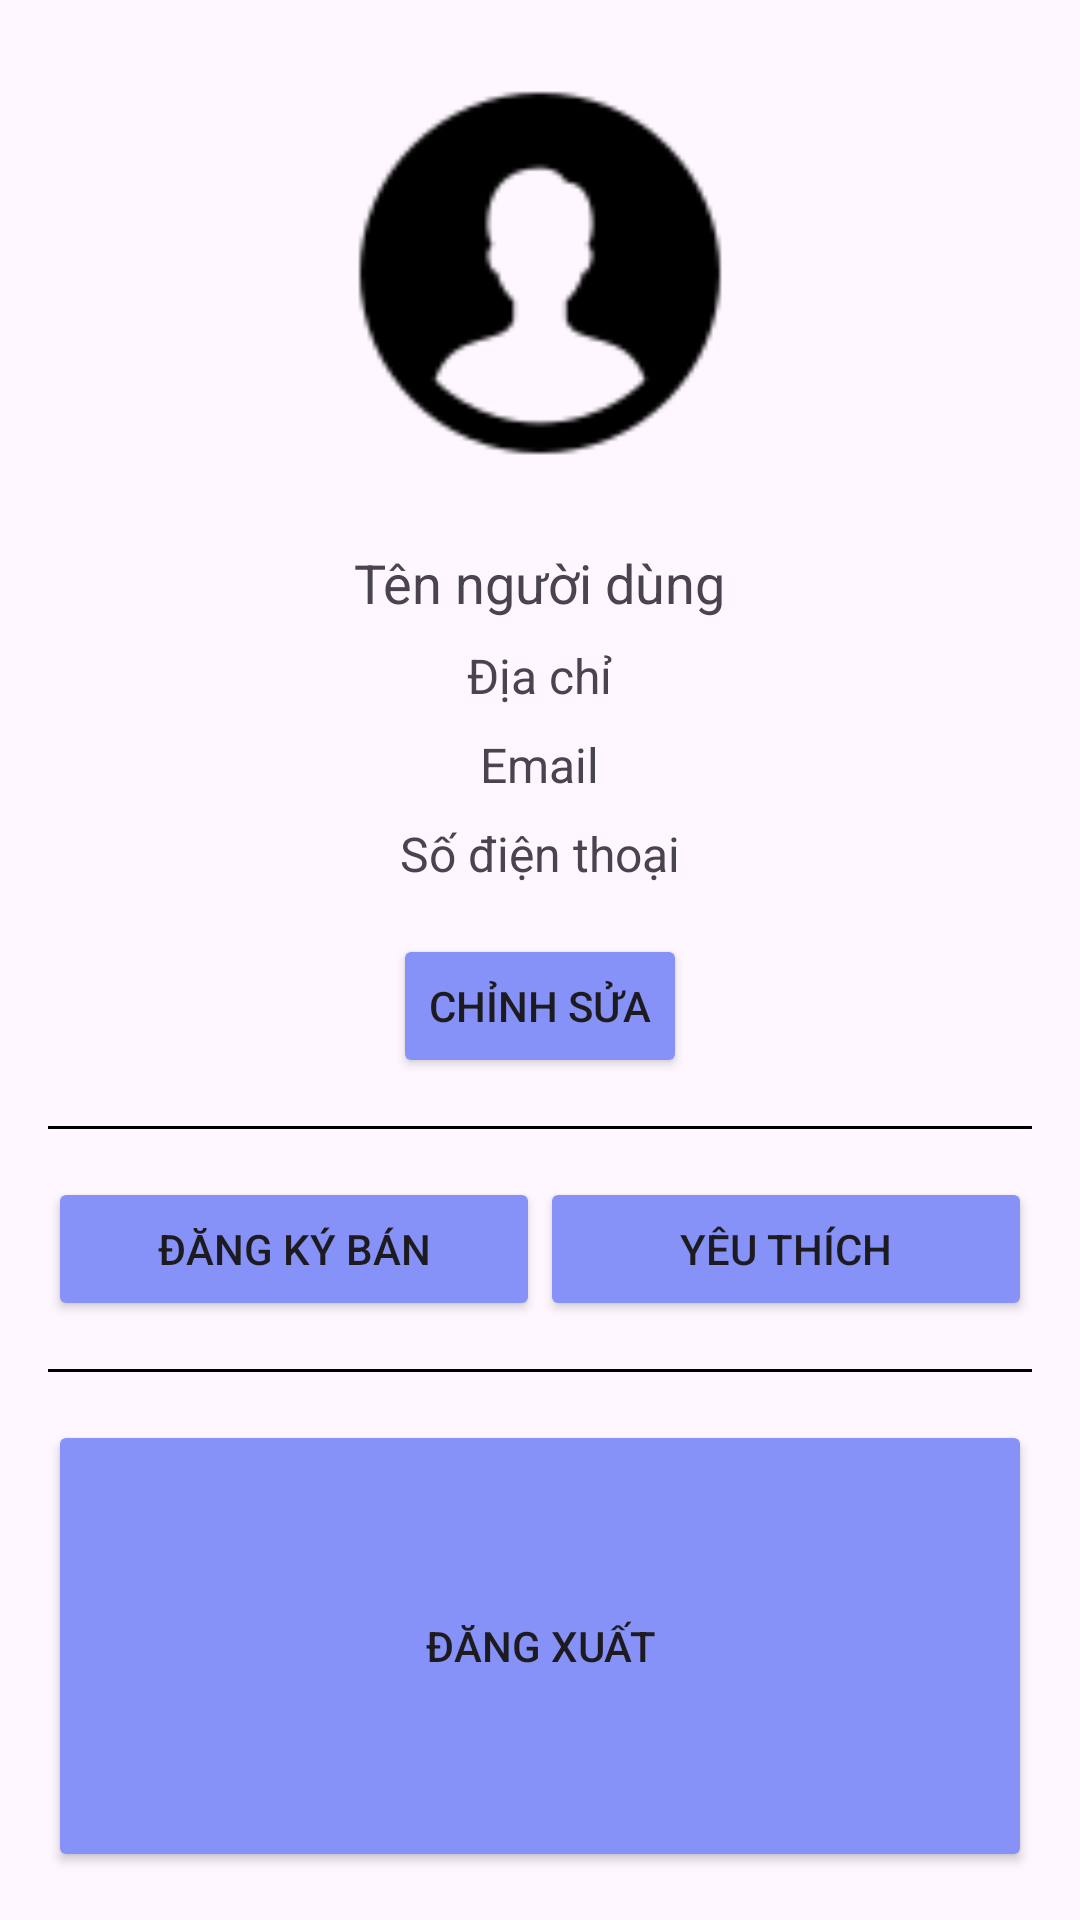

This screen was rendered from an Android layout file. Write that file and the resources it references.
<!-- AndroidManifest.xml: application theme Theme.ShopbaeFood -->
<!-- res/layout/fragment_c02.xml -->
<?xml version="1.0" encoding="utf-8"?>
<LinearLayout xmlns:android="http://schemas.android.com/apk/res/android"
    android:layout_width="match_parent"
    android:layout_height="match_parent"
    android:orientation="vertical"
    android:padding="16dp">

    
    <ImageView
        android:id="@+id/imageUser"
        android:layout_width="150dp"
        android:layout_height="150dp"
        android:src="@drawable/user"
        android:layout_gravity="center_horizontal"/>

    
    <TextView
        android:id="@+id/textUserName"
        android:layout_width="wrap_content"
        android:layout_height="wrap_content"
        android:text="Tên người dùng"
        android:textSize="18sp"
        android:layout_gravity="center_horizontal"
        android:layout_marginTop="16dp"/>

    <TextView
        android:id="@+id/textUserAddress"
        android:layout_width="wrap_content"
        android:layout_height="wrap_content"
        android:text="Địa chỉ"
        android:textSize="16sp"
        android:layout_gravity="center_horizontal"
        android:layout_marginTop="8dp"/>

    <TextView
        android:id="@+id/textUserEmail"
        android:layout_width="wrap_content"
        android:layout_height="wrap_content"
        android:text="Email"
        android:textSize="16sp"
        android:layout_gravity="center_horizontal"
        android:layout_marginTop="8dp"/>

    <TextView
        android:id="@+id/textUserPhone"
        android:layout_width="wrap_content"
        android:layout_height="wrap_content"
        android:text="Số điện thoại"
        android:textSize="16sp"
        android:layout_gravity="center_horizontal"
        android:layout_marginTop="8dp"/>

    
    <Button
        android:id="@+id/buttonEdit"
        android:layout_width="wrap_content"
        android:layout_height="wrap_content"
        android:layout_gravity="center_horizontal"
        android:layout_marginTop="16dp"
        android:backgroundTint="@color/purple"
        android:text="Chỉnh sửa" />

    
    <View
        android:layout_width="match_parent"
        android:layout_height="1dp"
        android:background="#000000"
        android:layout_marginTop="16dp"/>

    
    <LinearLayout
        android:layout_width="match_parent"
        android:layout_height="wrap_content"
        android:orientation="horizontal"
        android:layout_gravity="center"
        android:layout_marginTop="16dp">

        <Button
            android:id="@+id/buttonSoso1"
            android:layout_width="0dp"
            android:layout_height="wrap_content"
            android:layout_weight="1"
            android:backgroundTint="@color/purple"
            android:text="Đăng ký bán" />

        <Button
            android:id="@+id/buttonSoso2"
            android:layout_width="0dp"
            android:layout_height="wrap_content"
            android:layout_weight="1"
            android:backgroundTint="@color/purple"
            android:text="Yêu thích" />

    </LinearLayout>

    
    <View
        android:layout_width="match_parent"
        android:layout_height="1dp"
        android:background="#000000"
        android:layout_marginTop="16dp"/>

    
    <Button
        android:id="@+id/logout2"
        android:layout_width="match_parent"
        android:layout_height="0dp"
        android:layout_gravity="center"
        android:layout_marginTop="16dp"
        android:layout_weight="1"
        android:backgroundTint="@color/purple"
        android:text="Đăng xuất" />

</LinearLayout>
<!-- resources referenced by this layout -->
<resources>
  <color name="purple">#8692f7</color>
  <!-- drawable user: png bitmap (drawable, 1808 bytes) -->
  <style name="Theme.ShopbaeFood" parent="Base.Theme.ShopbaeFood" />
  <style name="Base.Theme.ShopbaeFood" parent="Theme.Material3.DayNight.NoActionBar">
          
          
      </style>
</resources>
